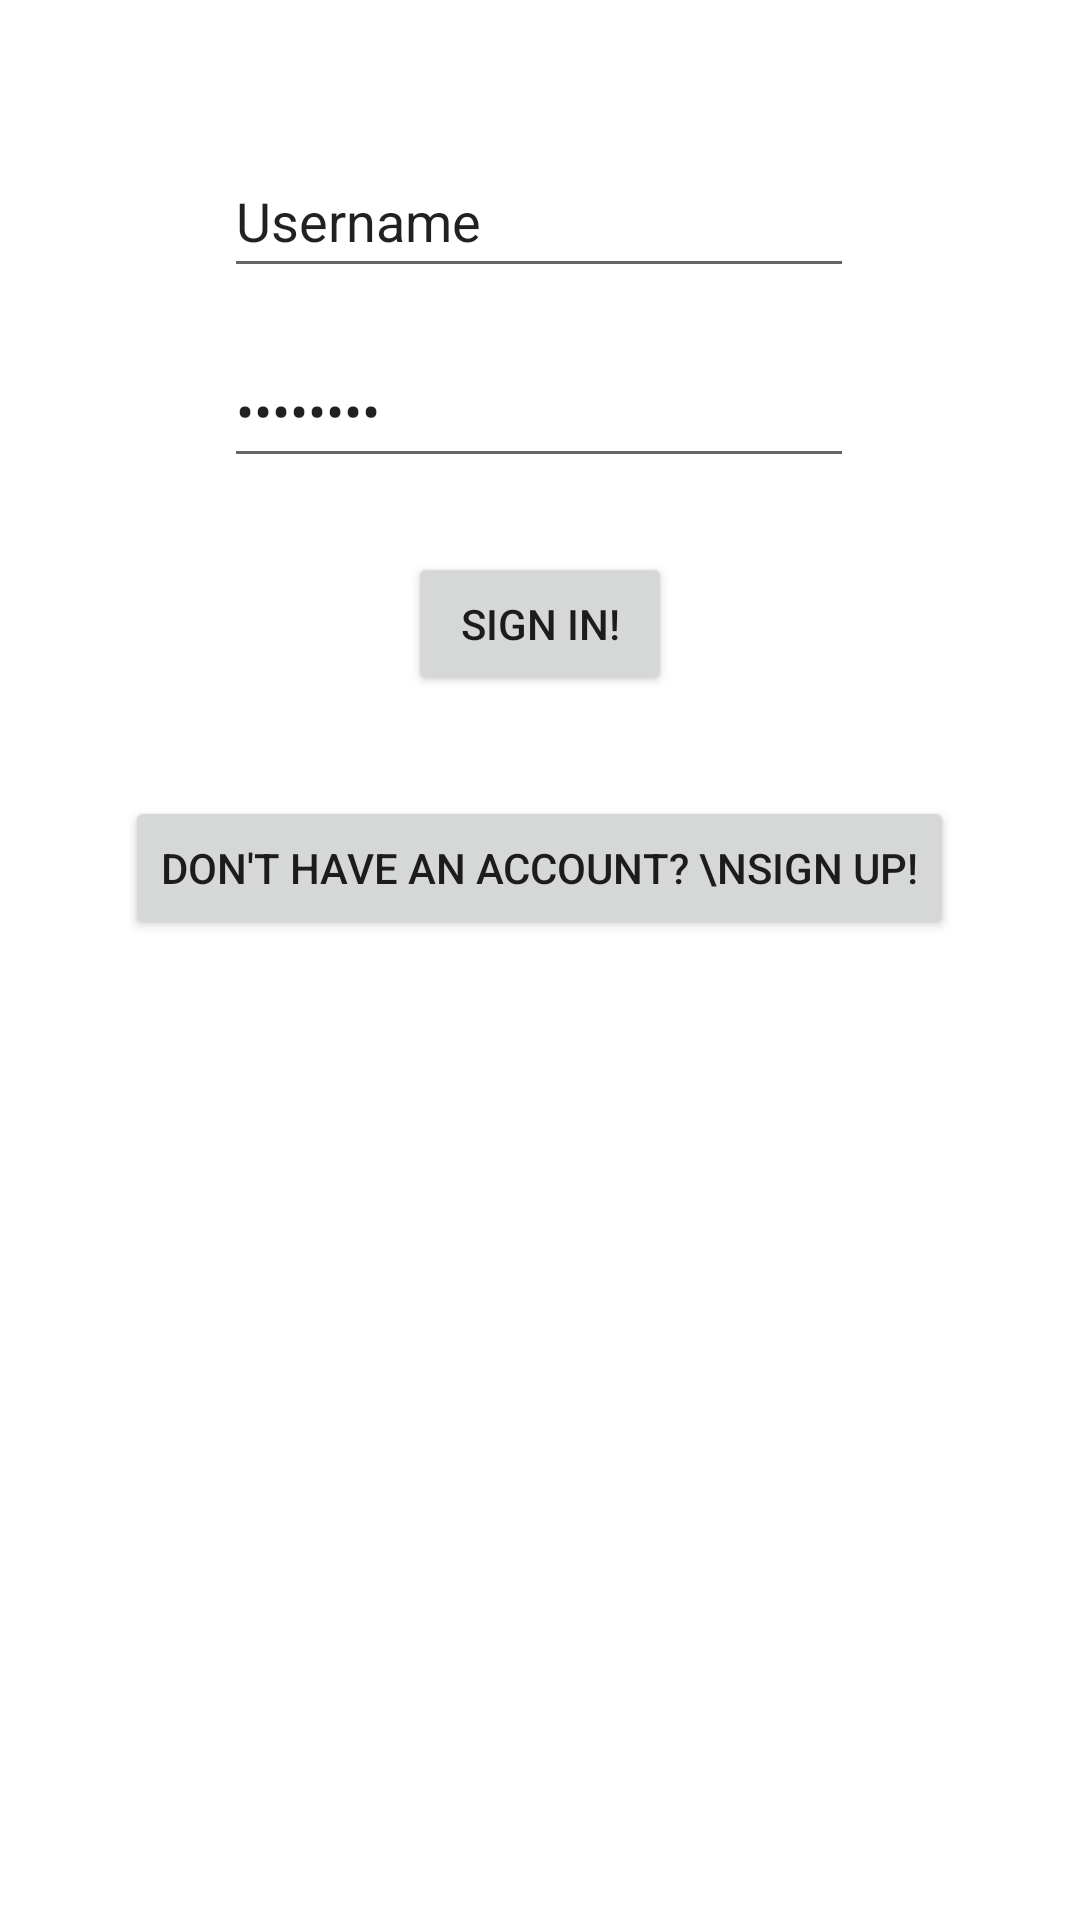

Reconstruct the res/layout file that produces this screen, plus the resources it refers to.
<!-- AndroidManifest.xml: application theme Theme.EBanking -->
<!-- res/layout/sign_in.xml -->
<?xml version="1.0" encoding="utf-8"?>
<androidx.constraintlayout.widget.ConstraintLayout xmlns:android="http://schemas.android.com/apk/res/android"
    xmlns:app="http://schemas.android.com/apk/res-auto"
    xmlns:tools="http://schemas.android.com/tools"
    android:layout_width="match_parent"
    android:layout_height="match_parent"
    tools:context=".MainActivity">

    <Button
        android:id="@+id/SignInButton"
        android:layout_width="wrap_content"
        android:layout_height="wrap_content"
        android:text="Sign In!"
        app:layout_constraintBottom_toBottomOf="parent"
        app:layout_constraintEnd_toEndOf="parent"
        app:layout_constraintStart_toStartOf="parent"
        app:layout_constraintTop_toTopOf="parent"
        app:layout_constraintVertical_bias="0.311" />

    <Button
        android:id="@+id/SignUpButton"
        android:layout_width="wrap_content"
        android:layout_height="wrap_content"
        android:text="Don't Have An Account? \nSign Up!"
        app:layout_constraintBottom_toBottomOf="parent"
        app:layout_constraintEnd_toEndOf="parent"
        app:layout_constraintHorizontal_bias="0.497"
        app:layout_constraintStart_toStartOf="parent"
        app:layout_constraintTop_toTopOf="parent"
        app:layout_constraintVertical_bias="0.448" />

    <EditText
        android:id="@+id/SignInUsername"
        android:layout_width="wrap_content"
        android:layout_height="wrap_content"
        android:ems="10"
        android:inputType="textPersonName"
        android:minHeight="48dp"
        android:text="Username"
        app:layout_constraintBottom_toBottomOf="parent"
        app:layout_constraintEnd_toEndOf="parent"
        app:layout_constraintHorizontal_bias="0.497"
        app:layout_constraintStart_toStartOf="parent"
        app:layout_constraintTop_toTopOf="parent"
        app:layout_constraintVertical_bias="0.081" />

    <EditText
        android:id="@+id/SignInPassword"
        android:layout_width="wrap_content"
        android:layout_height="wrap_content"
        android:ems="10"
        android:inputType="textPassword"
        android:minHeight="48dp"
        android:text="Password"
        app:layout_constraintBottom_toBottomOf="parent"
        app:layout_constraintEnd_toEndOf="parent"
        app:layout_constraintHorizontal_bias="0.497"
        app:layout_constraintStart_toStartOf="parent"
        app:layout_constraintTop_toTopOf="parent"
        app:layout_constraintVertical_bias="0.188" />
</androidx.constraintlayout.widget.ConstraintLayout>
<!-- resources referenced by this layout -->
<resources>
  <style name="Theme.EBanking" parent="Theme.MaterialComponents.DayNight.DarkActionBar">
          
          <item name="colorPrimary">@color/purple_500</item>
          <item name="colorPrimaryVariant">@color/purple_700</item>
          <item name="colorOnPrimary">@color/white</item>
          
          <item name="colorSecondary">@color/teal_200</item>
          <item name="colorSecondaryVariant">@color/teal_700</item>
          <item name="colorOnSecondary">@color/black</item>
          
          <item name="android:statusBarColor">?attr/colorPrimaryVariant</item>
          
      </style>
  <!-- not gathered from this repository: default colours our renderer supplied (Android Studio template values) -->
  <color name="purple_500">#FF6200EE</color>
  <color name="purple_700">#FF3700B3</color>
  <color name="teal_200">#FF03DAC5</color>
  <color name="teal_700">#FF018786</color>
  <color name="black">#FF000000</color>
  <color name="white">#FFFFFFFF</color>
</resources>
